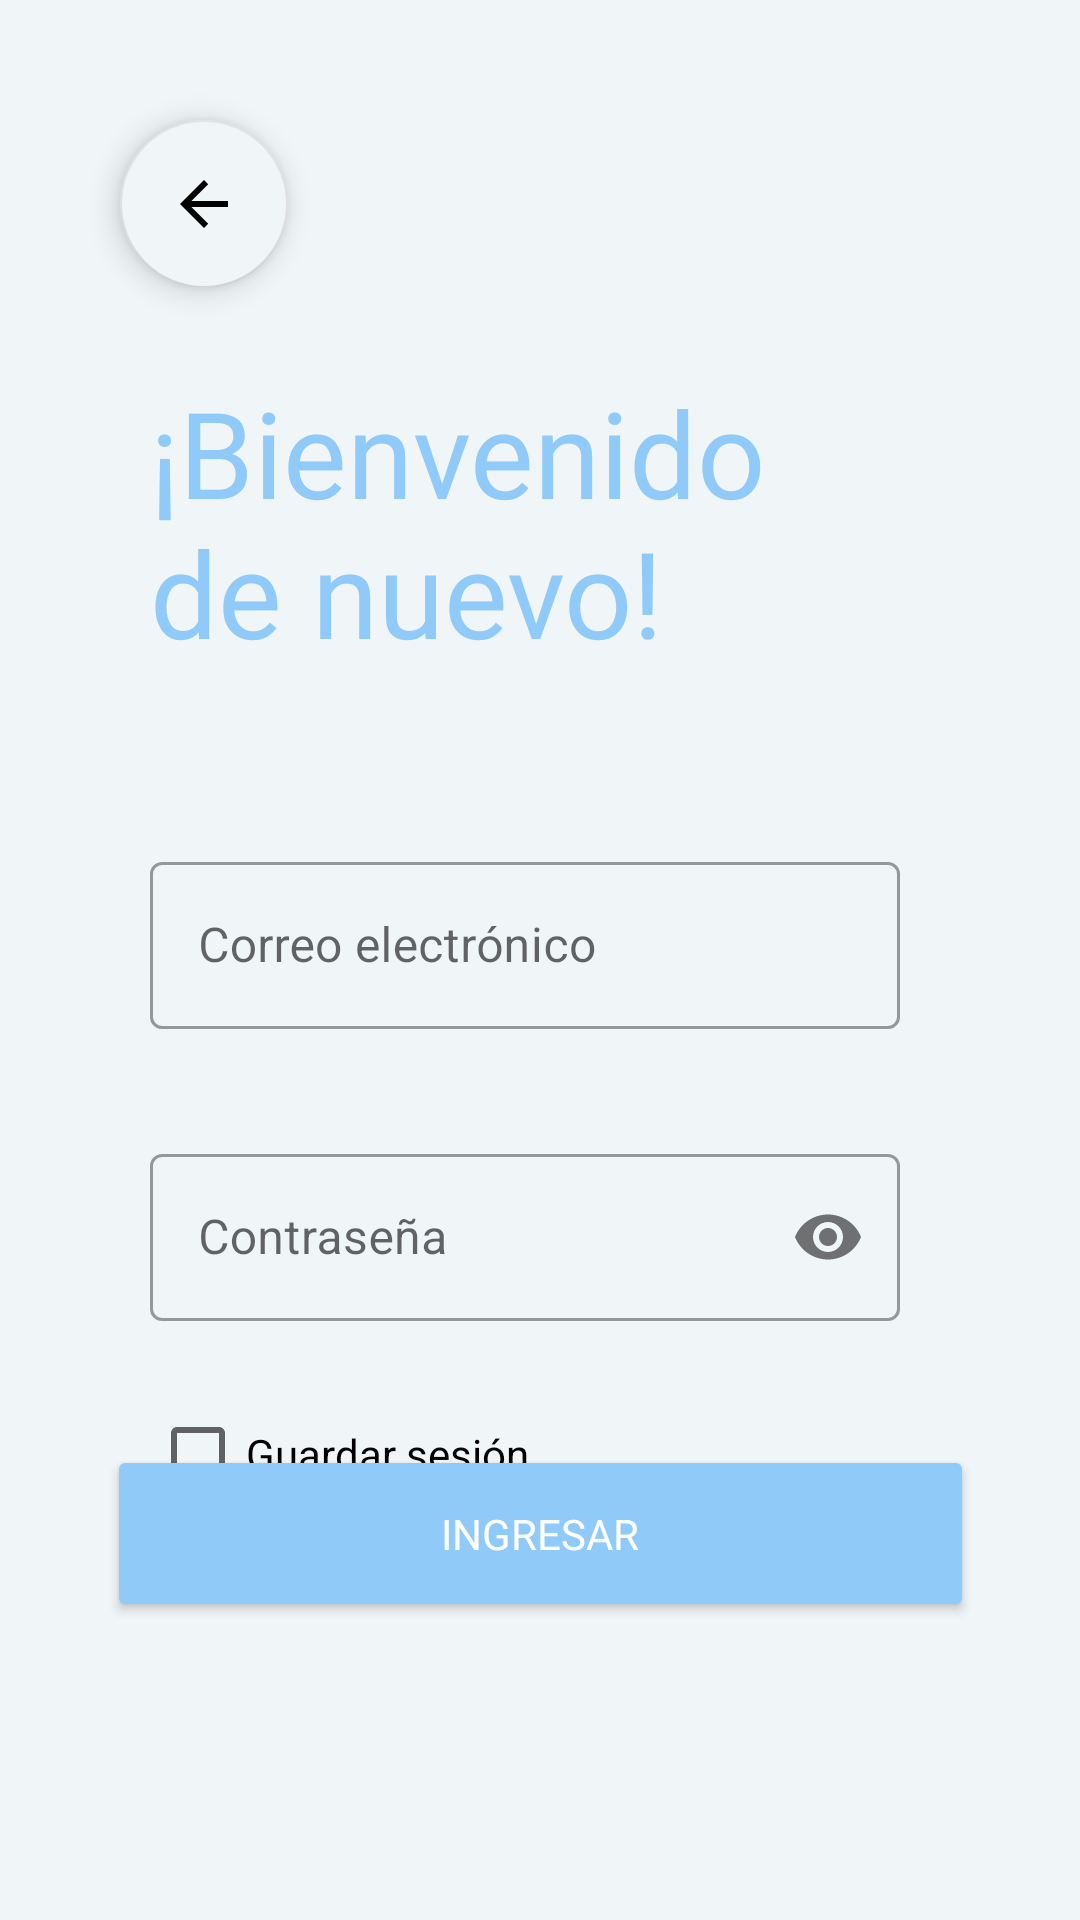

Write the Android layout XML for this screen, with the resource values it uses.
<!-- AndroidManifest.xml: application theme Theme.TaskieApp -->
<!-- res/layout/activity_login.xml -->
<?xml version="1.0" encoding="utf-8"?>
<layout xmlns:android="http://schemas.android.com/apk/res/android"
    xmlns:app="http://schemas.android.com/apk/res-auto"
    xmlns:tools="http://schemas.android.com/tools">

    <data>

    </data>

    <androidx.constraintlayout.widget.ConstraintLayout
        android:layout_width="match_parent"
        android:layout_height="match_parent"
        android:background="@color/sky"
        tools:context=".templatemvvm.ui.login.LoginActivity">

        <com.google.android.material.floatingactionbutton.FloatingActionButton
            android:id="@+id/buttonBack"
            android:layout_width="wrap_content"
            android:layout_height="wrap_content"
            android:layout_marginStart="40dp"
            android:layout_marginTop="40dp"
            android:backgroundTint="@color/sky"
            android:clickable="true"
            android:contentDescription="@string/back_button_content_description"
            android:elevation="15dp"
            android:focusable="true"
            android:src="@drawable/buttonback"
            app:backgroundTint="@color/gray"
            app:layout_constraintStart_toStartOf="parent"
            app:layout_constraintTop_toTopOf="parent"
            app:srcCompat="?attr/actionModeCloseDrawable"
            tools:ignore="SpeakableTextPresentCheck,ImageContrastCheck" />

        <TextView
            android:id="@+id/titleWelcomeAgain"
            android:layout_width="238dp"
            android:layout_height="98dp"
            android:layout_marginStart="50dp"
            android:layout_marginTop="28dp"
            android:fontFamily="@font/roboto_black"
            android:text="@string/welcome_again_title"
            android:textSize="40sp"
            android:textColor="@color/light_blue"
            app:layout_constraintStart_toStartOf="parent"
            app:layout_constraintTop_toBottomOf="@+id/buttonBack" />


        <com.google.android.material.textfield.TextInputLayout
            android:id="@+id/edtEmail"
            style="@style/Widget.MaterialComponents.TextInputLayout.OutlinedBox"
            android:layout_width="match_parent"
            android:layout_height="wrap_content"
            android:layout_marginStart="50dp"
            android:layout_marginTop="60dp"
            android:layout_marginEnd="60dp"
            android:fontFamily="@font/roboto"
            android:textSize="14sp"
            app:errorEnabled="true"
            app:errorIconDrawable="@null"
            android:hint="@string/user_email_address"
            app:layout_constraintTop_toBottomOf="@+id/titleWelcomeAgain" >

            <com.google.android.material.textfield.TextInputEditText
                android:id="@+id/textInputEditTextEmail"
                android:layout_width="match_parent"
                android:layout_height="wrap_content"
                android:inputType="textEmailAddress"/>
        </com.google.android.material.textfield.TextInputLayout>


        <com.google.android.material.textfield.TextInputLayout
            android:id="@+id/edtPassword"
            style="@style/Widget.MaterialComponents.TextInputLayout.OutlinedBox"
            android:layout_width="match_parent"
            android:layout_height="wrap_content"
            android:layout_marginStart="50dp"
            android:layout_marginTop="16dp"
            android:layout_marginEnd="60dp"
            android:fontFamily="@font/roboto"
            android:textSize="14sp"
            app:passwordToggleEnabled="true"
            app:errorEnabled="true"
            app:errorIconDrawable="@null"
            android:hint="@string/user_password"
            app:layout_constraintTop_toBottomOf="@+id/edtEmail">

            <com.google.android.material.textfield.TextInputEditText
                android:id="@+id/textInputEditTextPassword"
                android:layout_width="match_parent"
                android:layout_height="wrap_content"
                android:inputType="textPassword"/>
        </com.google.android.material.textfield.TextInputLayout>

        <CheckBox
            android:id="@+id/cbSaveUser"
            android:layout_width="wrap_content"
            android:layout_height="wrap_content"
            android:layout_marginStart="50dp"
            android:text="@string/save_user"
            app:layout_constraintStart_toStartOf="parent"
            app:layout_constraintTop_toBottomOf="@+id/edtPassword"
            app:useMaterialThemeColors="@color/light_blue" />

        <Button
            android:id="@+id/buttonAccountLogin"
            android:layout_width="289dp"
            android:layout_height="59dp"
            android:layout_marginTop="-80dp"
            android:backgroundTint="@color/light_blue"
            android:fontFamily="@font/roboto_black"
            android:text="@string/log_in"
            android:textColor="@color/white"
            app:cornerRadius="20dp"
            app:layout_constraintBottom_toBottomOf="parent"
            app:layout_constraintEnd_toEndOf="parent"
            app:layout_constraintStart_toStartOf="parent"
            app:layout_constraintTop_toBottomOf="@+id/edtPassword"
            app:layout_constraintVertical_bias="0.504" />

    </androidx.constraintlayout.widget.ConstraintLayout>
</layout>
<!-- resources referenced by this layout -->
<resources>
  <color name="gray">#E0E0E0</color>
  <color name="light_blue">#90CAF9</color>
  <color name="sky">#F0F5F8</color>
  <color name="white">#FFFFFFFF</color>
  <string name="back_button_content_description">Botón para regresar a la pantalla de inicio</string>
  <string name="log_in">Ingresar</string>
  <string name="save_user">Guardar sesión</string>
  <string name="user_email_address">Correo electrónico</string>
  <string name="user_password">Contraseña</string>
  <string name="welcome_again_title">¡Bienvenido de nuevo!</string>
  <style name="Theme.TaskieApp" parent="Theme.MaterialComponents.DayNight.NoActionBar">
          
          <item name="colorPrimary">@color/purple_500</item>
          <item name="colorPrimaryVariant">@color/purple_700</item>
          <item name="colorOnPrimary">@color/white</item>
          
          <item name="colorSecondary">@color/teal_200</item>
          <item name="colorSecondaryVariant">@color/teal_700</item>
          <item name="colorOnSecondary">@color/black</item>
          
          <item name="android:statusBarColor">@color/light_blue</item>
          
      </style>
  <color name="purple_500">#FF6200EE</color>
  <color name="purple_700">#FF3700B3</color>
  <color name="teal_200">#FF03DAC5</color>
  <color name="teal_700">#FF018786</color>
  <color name="black">#FF000000</color>
</resources>
